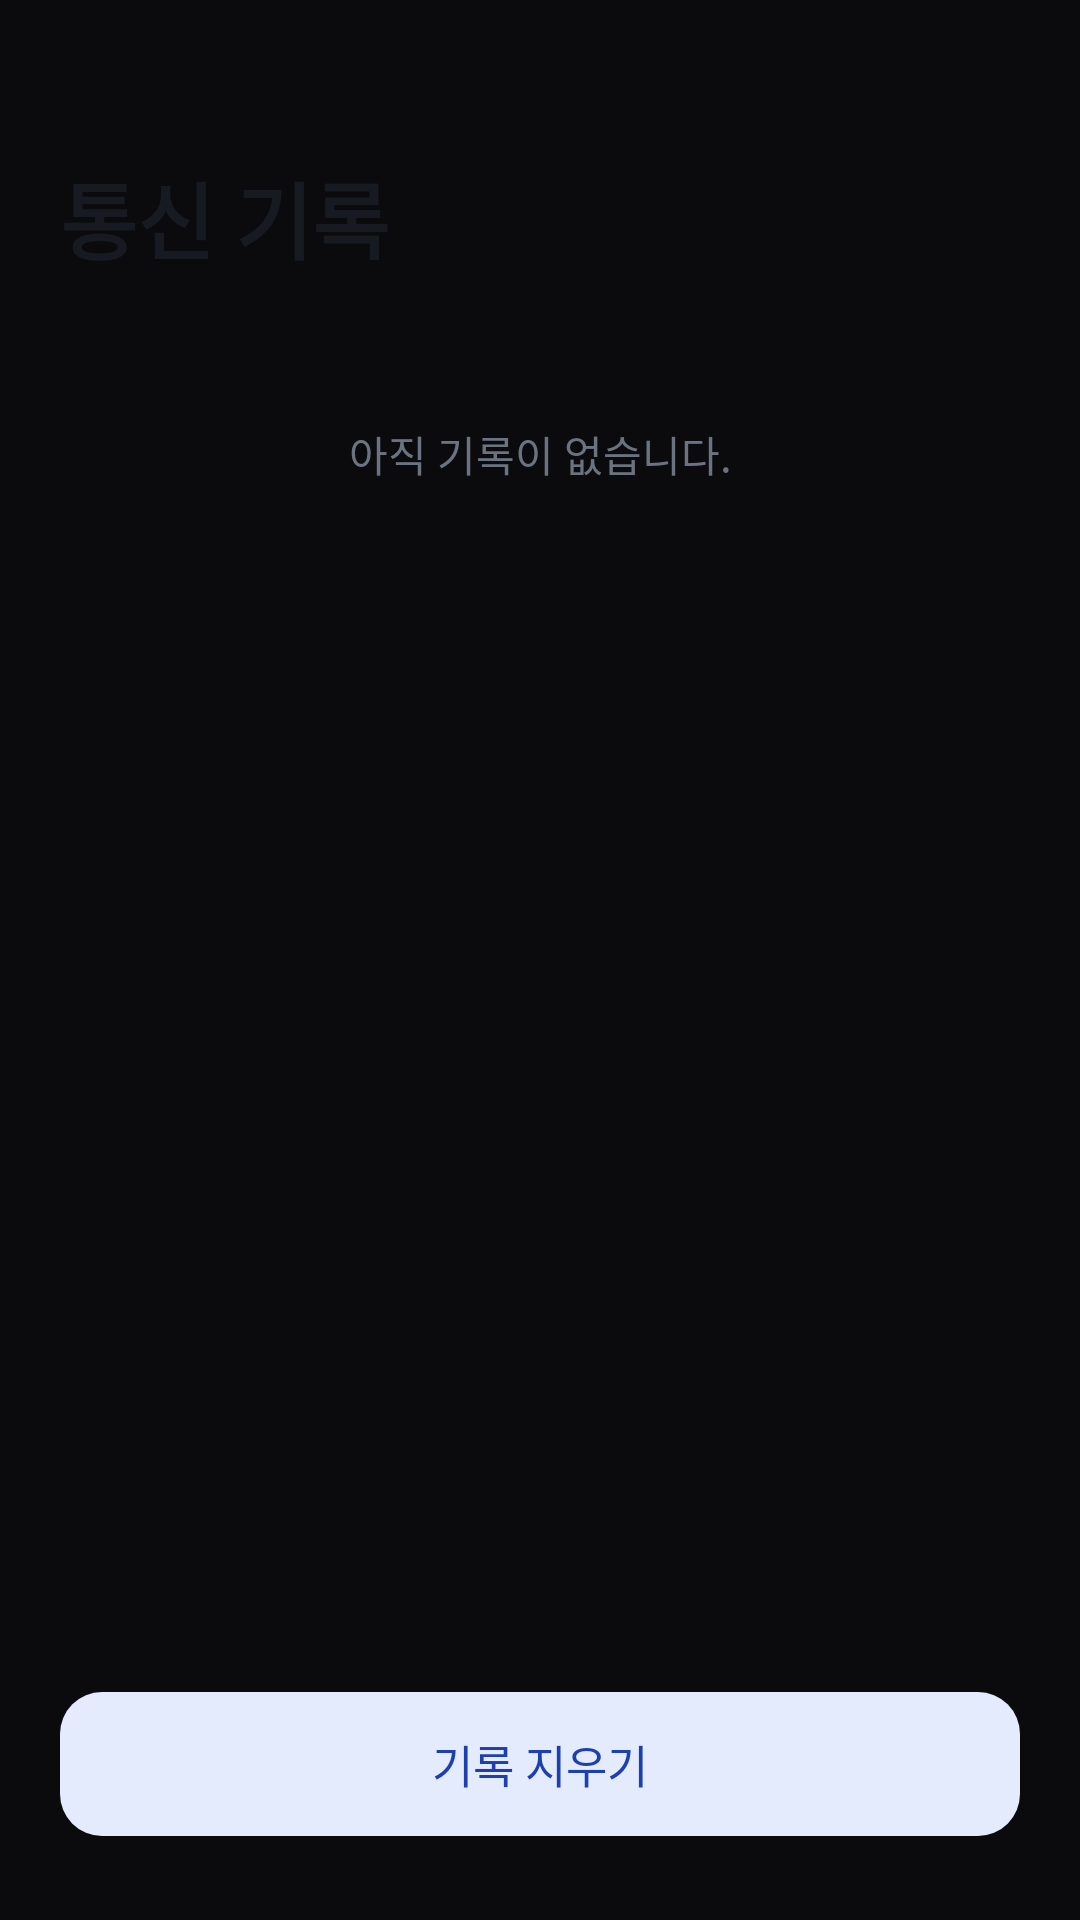

Android layout source for this screen:
<!-- AndroidManifest.xml: application theme Theme.IoTPassLite -->
<!-- res/layout/activity_event_log.xml -->
<?xml version="1.0" encoding="utf-8"?>
<LinearLayout xmlns:android="http://schemas.android.com/apk/res/android"
    android:layout_width="match_parent"
    android:layout_height="match_parent"
    android:orientation="vertical"
    android:paddingStart="20dp"
    android:paddingTop="52dp"
    android:paddingEnd="20dp"
    android:paddingBottom="28dp">

    <TextView
        style="@style/App.Title"
        android:layout_width="match_parent"
        android:layout_height="wrap_content"
        android:layout_marginBottom="16dp"
        android:text="@string/log_title" />

    <TextView
        android:id="@+id/log_empty_text"
        android:layout_width="match_parent"
        android:layout_height="wrap_content"
        android:layout_marginTop="32dp"
        android:gravity="center"
        android:text="@string/log_empty"
        android:textColor="@color/text_secondary"
        android:textSize="14sp" />

    <ListView
        android:id="@+id/log_list"
        android:layout_width="match_parent"
        android:layout_height="0dp"
        android:layout_weight="1"
        android:background="@drawable/bg_card"
        android:divider="@color/divider"
        android:dividerHeight="1px" />

    <Button
        android:id="@+id/log_clear_button"
        style="@style/App.Button.Tonal"
        android:layout_width="match_parent"
        android:layout_height="wrap_content"
        android:layout_marginTop="16dp"
        android:text="@string/log_clear" />

</LinearLayout>
<!-- resources referenced by this layout -->
<resources>
  <color name="divider">#E5E8EF</color>
  <color name="text_secondary">#6B7280</color>
  <string name="log_clear">기록 지우기</string>
  <string name="log_empty">아직 기록이 없습니다.</string>
  <string name="log_title">통신 기록</string>
  <style name="App.Button.Tonal">
          <item name="android:background">@drawable/bg_button_tonal</item>
          <item name="android:textColor">@color/primary_dark</item>
      </style>
  <style name="App.Title" parent="">
          <item name="android:textColor">@color/text_primary</item>
          <item name="android:textSize">28sp</item>
          <item name="android:textStyle">bold</item>
      </style>
  <style name="Theme.IoTPassLite" parent="android:Theme.Material.NoActionBar">
          <item name="android:colorPrimary">@color/primary</item>
          <item name="android:colorAccent">@color/primary</item>
          <item name="android:windowBackground">@color/app_background</item>
          <item name="android:statusBarColor">@color/app_background</item>
          <item name="android:navigationBarColor">@color/app_background</item>
          <item name="android:windowLightStatusBar">false</item>
          <item name="android:windowLightNavigationBar">false</item>
          <item name="android:windowSplashScreenBackground">@color/app_background</item>
          <item name="android:windowAnimationStyle">@null</item>
      </style>
  <!-- drawable bg_button_tonal (drawable) -->
  <?xml version="1.0" encoding="utf-8"?>
  <shape xmlns:android="http://schemas.android.com/apk/res/android" android:shape="rectangle">
      <solid android:color="@color/primary_tonal" />
      <corners android:radius="14dp" />
  </shape>
  <color name="primary_dark">#1E40AF</color>
  <color name="text_primary">#171A21</color>
  <color name="primary">#2563EB</color>
  <color name="app_background">#FF0B0B0E</color>
  <color name="primary_tonal">#E3EBFD</color>
</resources>
